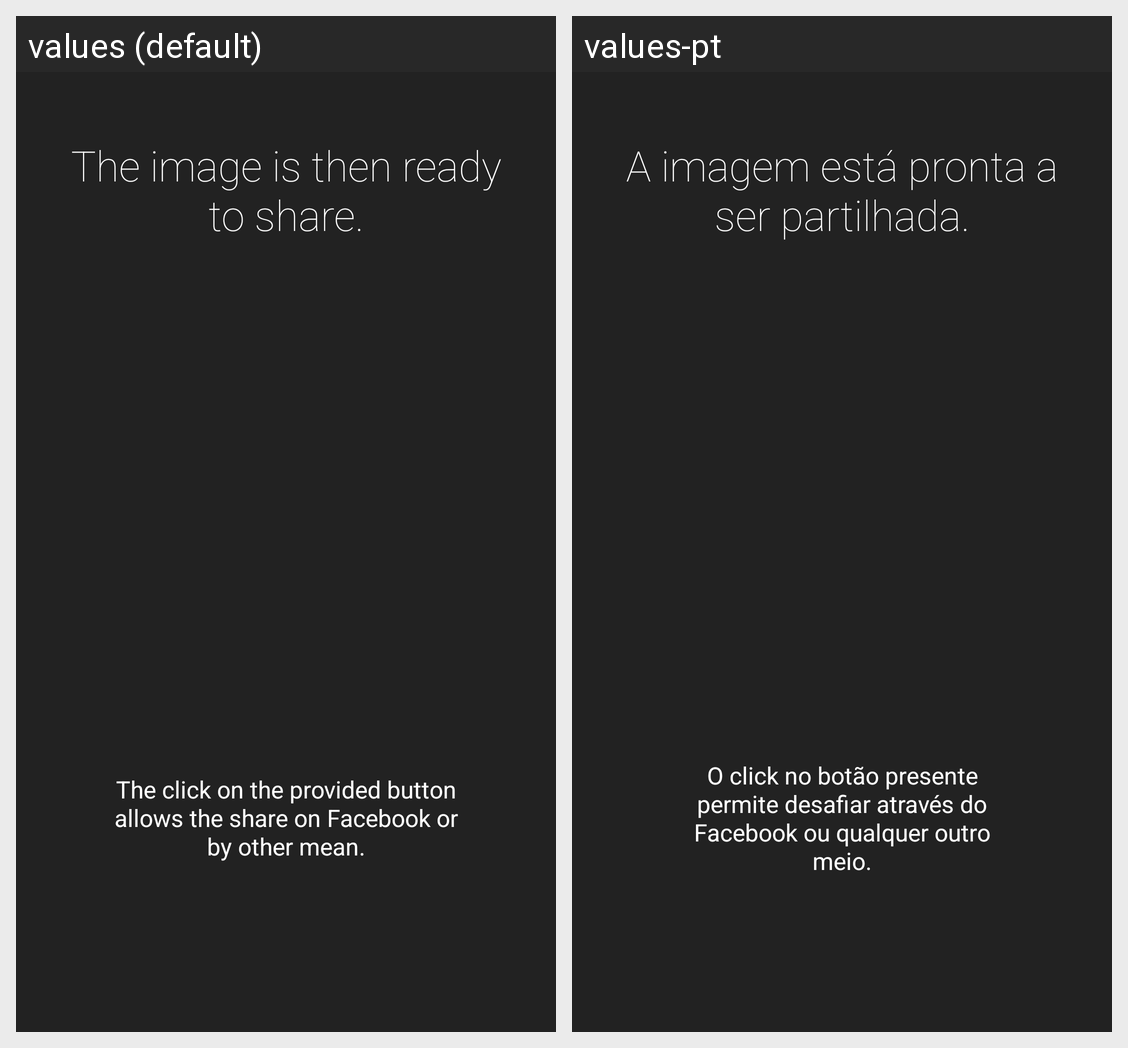

Strings drawn on this Android screen and how each of the app's shown locales translates them:
Android screen res/layout/game3.xml rendered under 2 locales, left to right: values (default), values-pt. Device: Nexus 5 (rendered at 1080×1920; each locale shown at half size, 540×960, under a caption strip naming it); theme AppTheme.
Strings drawn on this screen, with the default value and each locale's value (text and hints the layout hard-codes, and strings that could not be matched under every locale, appear in the picture but are not listed):

game_title_3
  values: The image is then ready to share.
  values-pt: A imagem está pronta a ser partilhada.

game_desc_3
  values: The click on the provided button allows the share on Facebook or by other mean.
  values-pt: O click no botão presente permite desafiar através do Facebook ou qualquer outro meio.
